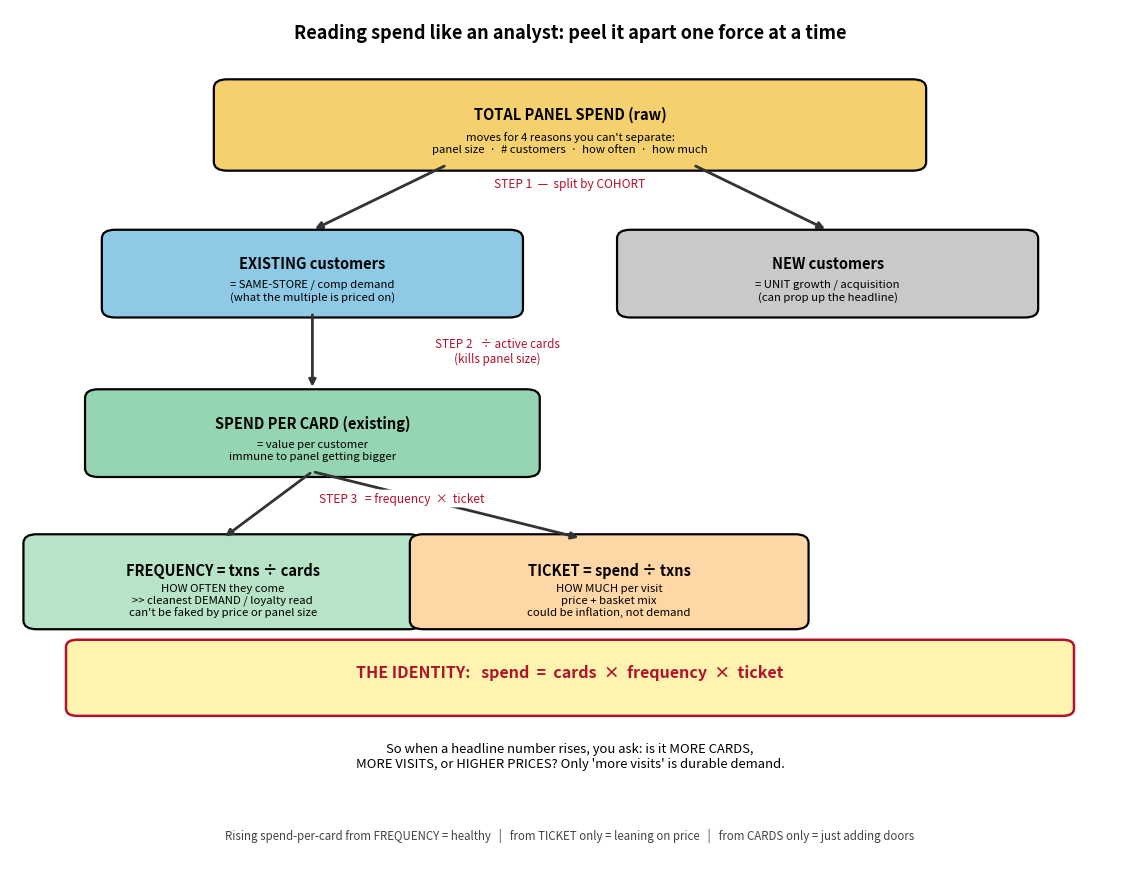

Python code for this plot: (Note: this script raises an exception after producing the figure.)
import matplotlib
matplotlib.use("Agg")
import matplotlib.pyplot as plt
from matplotlib.patches import FancyBboxPatch

fig, ax = plt.subplots(figsize=(11.5, 9))
ax.set_xlim(0, 10); ax.set_ylim(0, 12); ax.axis("off")

def box(x, y, w, h, title, sub, fc, tc="black"):
    ax.add_patch(FancyBboxPatch((x - w/2, y - h/2), w, h,
                 boxstyle="round,pad=0.08,rounding_size=0.12",
                 fc=fc, ec="black", lw=1.6))
    ax.text(x, y + h*0.14, title, ha="center", va="center",
            fontsize=10.5, fontweight="bold", color=tc)
    if sub:
        ax.text(x, y - h*0.22, sub, ha="center", va="center",
                fontsize=8.2, color=tc, wrap=True)

def arrow(x1, y1, x2, y2, label="", lx=None, ly=None):
    ax.annotate("", xy=(x2, y2), xytext=(x1, y1),
                arrowprops=dict(arrowstyle="-|>", lw=2, color="#333"))
    if label:
        ax.text(lx if lx is not None else (x1+x2)/2,
                ly if ly is not None else (y1+y2)/2,
                label, ha="center", va="center", fontsize=8.4,
                fontstyle="italic", color="#b1122c",
                bbox=dict(boxstyle="round,pad=0.2", fc="white", ec="none"))

ax.text(5, 11.6, "Reading spend like an analyst: peel it apart one force at a time",
        ha="center", fontsize=13, fontweight="bold")

# Level 0
box(5, 10.4, 6.2, 1.1, "TOTAL PANEL SPEND (raw)",
    "moves for 4 reasons you can't separate:\npanel size  ·  # customers  ·  how often  ·  how much", "#f4d06f")

# Step 1: cohort split
arrow(3.9, 9.85, 2.7, 8.95); arrow(6.1, 9.85, 7.3, 8.95)
ax.text(5, 9.55, "STEP 1  —  split by COHORT", ha="center", fontsize=8.6,
        fontstyle="italic", color="#b1122c",
        bbox=dict(boxstyle="round,pad=0.2", fc="white", ec="none"))

box(2.7, 8.35, 3.6, 1.05, "EXISTING customers",
    "= SAME-STORE / comp demand\n(what the multiple is priced on)", "#8ecae6")
box(7.3, 8.35, 3.6, 1.05, "NEW customers",
    "= UNIT growth / acquisition\n(can prop up the headline)", "#c9c9c9")

# Step 2: divide by cards
arrow(2.7, 7.82, 2.7, 6.75, "STEP 2   ÷ active cards\n(kills panel size)", 4.35, 7.28)
box(2.7, 6.15, 3.9, 1.05, "SPEND PER CARD (existing)",
    "= value per customer\nimmune to panel getting bigger", "#95d5b2")

# Step 3: freq x ticket
arrow(2.7, 5.62, 1.9, 4.7); arrow(2.7, 5.62, 5.1, 4.7)
ax.text(3.5, 5.2, "STEP 3   = frequency  ×  ticket", ha="center", fontsize=8.6,
        fontstyle="italic", color="#b1122c",
        bbox=dict(boxstyle="round,pad=0.2", fc="white", ec="none"))

box(1.9, 4.1, 3.4, 1.15, "FREQUENCY = txns ÷ cards",
    "HOW OFTEN they come\n>> cleanest DEMAND / loyalty read\ncan't be faked by price or panel size", "#b7e4c7")
box(5.35, 4.1, 3.4, 1.15, "TICKET = spend ÷ txns",
    "HOW MUCH per visit\nprice + basket mix\ncould be inflation, not demand", "#ffd6a5")

# The identity banner
ax.add_patch(FancyBboxPatch((0.6, 2.35), 8.8, 0.85,
             boxstyle="round,pad=0.1,rounding_size=0.1", fc="#fff3b0", ec="#b1122c", lw=1.8))
ax.text(5, 2.78, "THE IDENTITY:   spend  =  cards  ×  frequency  ×  ticket",
        ha="center", fontsize=11.5, fontweight="bold", color="#b1122c")

# key takeaway
ax.text(5, 1.55, "So when a headline number rises, you ask: is it MORE CARDS,\n"
        "MORE VISITS, or HIGHER PRICES? Only 'more visits' is durable demand.",
        ha="center", fontsize=9.4)
ax.text(5, 0.55, "Rising spend-per-card from FREQUENCY = healthy   |   "
        "from TICKET only = leaning on price   |   from CARDS only = just adding doors",
        ha="center", fontsize=8.3, fontstyle="italic", color="#444")

fig.tight_layout()
fig.savefig("/Users/biancarubbico/content-analyst-case/self_analysis_VRDE/decomposition_map.png", dpi=145)
print("saved decomposition_map.png")
